Run: headless pygame with SDL's dummy video driver; simulated clock (each Clock.tick advances the game by its frame time, no real sleeping); random seed 0; keys injected as events and as key.get_pressed() state; no mouse input.
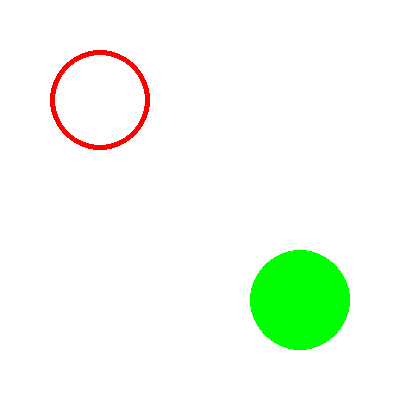
Frame 1 of 4 · flips 1–60 · no input
Frame 2 of 4 · flips 61–180 · tapped SPACE, RETURN · held RIGHT (→), D · screen unchanged from frame 1, image omitted
Frame 3 of 4 · flips 181–300 · held DOWN (↓), S · screen unchanged from frame 2, image omitted
Frame 4 of 4 · flips 301–420 · held LEFT (←), A, UP (↑), W · screen unchanged from frame 3, image omitted

The pygame program that drew these frames:

import pygame
pygame.init()

screen = pygame.display.set_mode((400, 400))
pygame.display.set_caption("Solid Ball")
screen.fill((255,255,255))

green = (0, 255, 0)
red = (255, 0, 0)

pygame.draw.circle(screen, green, (300, 300), 50)
pygame.draw.circle(screen, red, (100, 100), 50, 5)

done = True

while done:
    for event in pygame.event.get():
        if event.type == pygame.QUIT:
            running = False

    pygame.display.flip()
